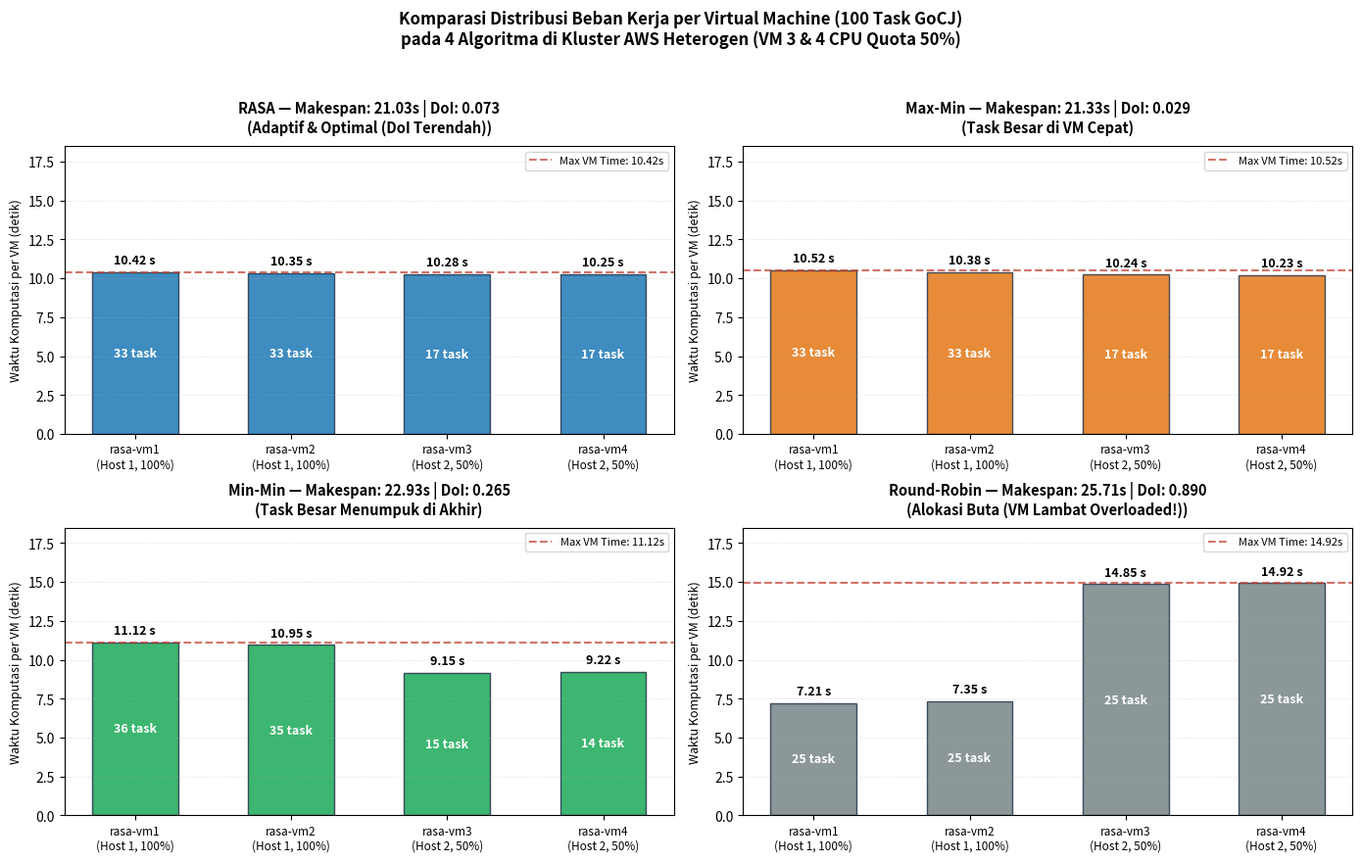

This chart was generated by the following Python code:
#!/usr/bin/env python3
"""
================================================================================
SCRIPT  : grafik_distribusi_4algoritma.py
FUNGSI  : Membangkitkan visualisasi komparatif distribusi beban kerja per VM
          untuk 4 Algoritma (RASA, Round-Robin, Min-Min, Max-Min) pada kluster
          AWS EC2 Heterogen (100 task GoCJ, VM3 & VM4 CPU dibatasi 50%).
HASIL   : results/distribusi_4algoritma.png
================================================================================
"""

import os
import matplotlib
matplotlib.use("Agg")
import matplotlib.pyplot as plt
import numpy as np

out_path = os.path.join("results", "distribusi_4algoritma.png")
os.makedirs("results", exist_ok=True)

# Data Distribusi Empiris per VM di AWS (100 task GoCJ)
# [VM1 (100% CPU), VM2 (100% CPU), VM3 (50% CPU), VM4 (50% CPU)]
vms = ["rasa-vm1\n(Host 1, 100%)", "rasa-vm2\n(Host 1, 100%)", "rasa-vm3\n(Host 2, 50%)", "rasa-vm4\n(Host 2, 50%)"]

data_algo = {
    "RASA": {
        "tasks": [33, 33, 17, 17],
        "durasi": [10.42, 10.35, 10.28, 10.25],
        "makespan": 21.03,
        "doi": 0.073,
        "color": "#2980b9",
        "desc": "Adaptif & Optimal (DoI Terendah)"
    },
    "Max-Min": {
        "tasks": [33, 33, 17, 17],
        "durasi": [10.52, 10.38, 10.24, 10.23],
        "makespan": 21.33,
        "doi": 0.029,
        "color": "#e67e22",
        "desc": "Task Besar di VM Cepat"
    },
    "Min-Min": {
        "tasks": [36, 35, 15, 14],
        "durasi": [11.12, 10.95, 9.15, 9.22],
        "makespan": 22.93,
        "doi": 0.265,
        "color": "#27ae60",
        "desc": "Task Besar Menumpuk di Akhir"
    },
    "Round-Robin": {
        "tasks": [25, 25, 25, 25],
        "durasi": [7.21, 7.35, 14.85, 14.92],
        "makespan": 25.71,
        "doi": 0.890,
        "color": "#7f8c8d",
        "desc": "Alokasi Buta (VM Lambat Overloaded!)"
    }
}

fig, axs = plt.subplots(2, 2, figsize=(14, 9), dpi=200)
axs = axs.flatten()

for idx, (algo, info) in enumerate(data_algo.items()):
    ax = axs[idx]
    x = np.arange(len(vms))
    bars = ax.bar(x, info["durasi"], color=info["color"], width=0.55, edgecolor="#2c3e50", alpha=0.9)
    
    # Anotasi angka durasi dan jumlah task
    for b, t_cnt, dur in zip(bars, info["tasks"], info["durasi"]):
        ax.annotate(f"{dur:.2f} s", xy=(b.get_x() + b.get_width()/2, dur),
                    xytext=(0, 4), textcoords="offset points", ha='center', va='bottom',
                    fontsize=9, fontweight='bold')
        ax.annotate(f"{t_cnt} task", xy=(b.get_x() + b.get_width()/2, dur / 2),
                    ha='center', va='center', fontsize=9, fontweight='bold', color='white')
        
    # Garis makespan / batas atas
    ax.axhline(max(info["durasi"]), color='#c0392b', linestyle='--', alpha=0.7, label=f"Max VM Time: {max(info['durasi']):.2f}s")
    
    ax.set_title(f"{algo} — Makespan: {info['makespan']:.2f}s | DoI: {info['doi']:.3f}\n({info['desc']})",
                 fontsize=10.5, fontweight='bold', pad=10)
    ax.set_ylabel("Waktu Komputasi per VM (detik)", fontsize=9)
    ax.set_xticks(x)
    ax.set_xticklabels(vms, fontsize=8.5)
    ax.set_ylim(0, 18.5)
    ax.grid(axis='y', linestyle=':', alpha=0.4)
    ax.legend(loc='upper right', fontsize=8)

fig.suptitle("Komparasi Distribusi Beban Kerja per Virtual Machine (100 Task GoCJ)\npada 4 Algoritma di Kluster AWS Heterogen (VM 3 & 4 CPU Quota 50%)",
             fontsize=12, fontweight='bold', y=0.99)

plt.tight_layout(rect=[0, 0.02, 1, 0.96])
plt.savefig(out_path, dpi=200)
plt.close()
print(f"[OK] Grafik tersimpan di: {out_path}")
